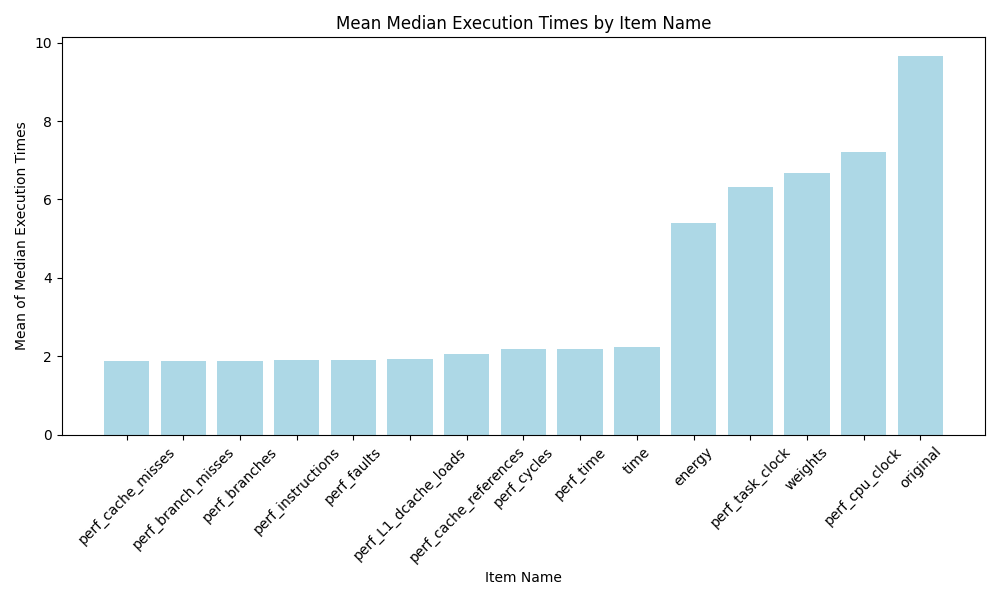

Values plotted in this chart, from the file beside it:
item_name_orig, mean_median_execution_time, rank
perf_cache_misses, 1.871, 1.0
perf_branch_misses, 1.873, 2.0
perf_branches, 1.882, 3.0
perf_instructions, 1.897, 4.0
perf_faults, 1.899, 5.0
perf_L1_dcache_loads, 1.923, 6.0
perf_cache_references, 2.053, 7.0
perf_cycles, 2.187, 8.0
perf_time, 2.19, 9.0
time, 2.234, 10.0
energy, 5.406, 11.0
perf_task_clock, 6.321, 12.0
weights, 6.685, 13.0
perf_cpu_clock, 7.207, 14.0
original, 9.65, 15.0
